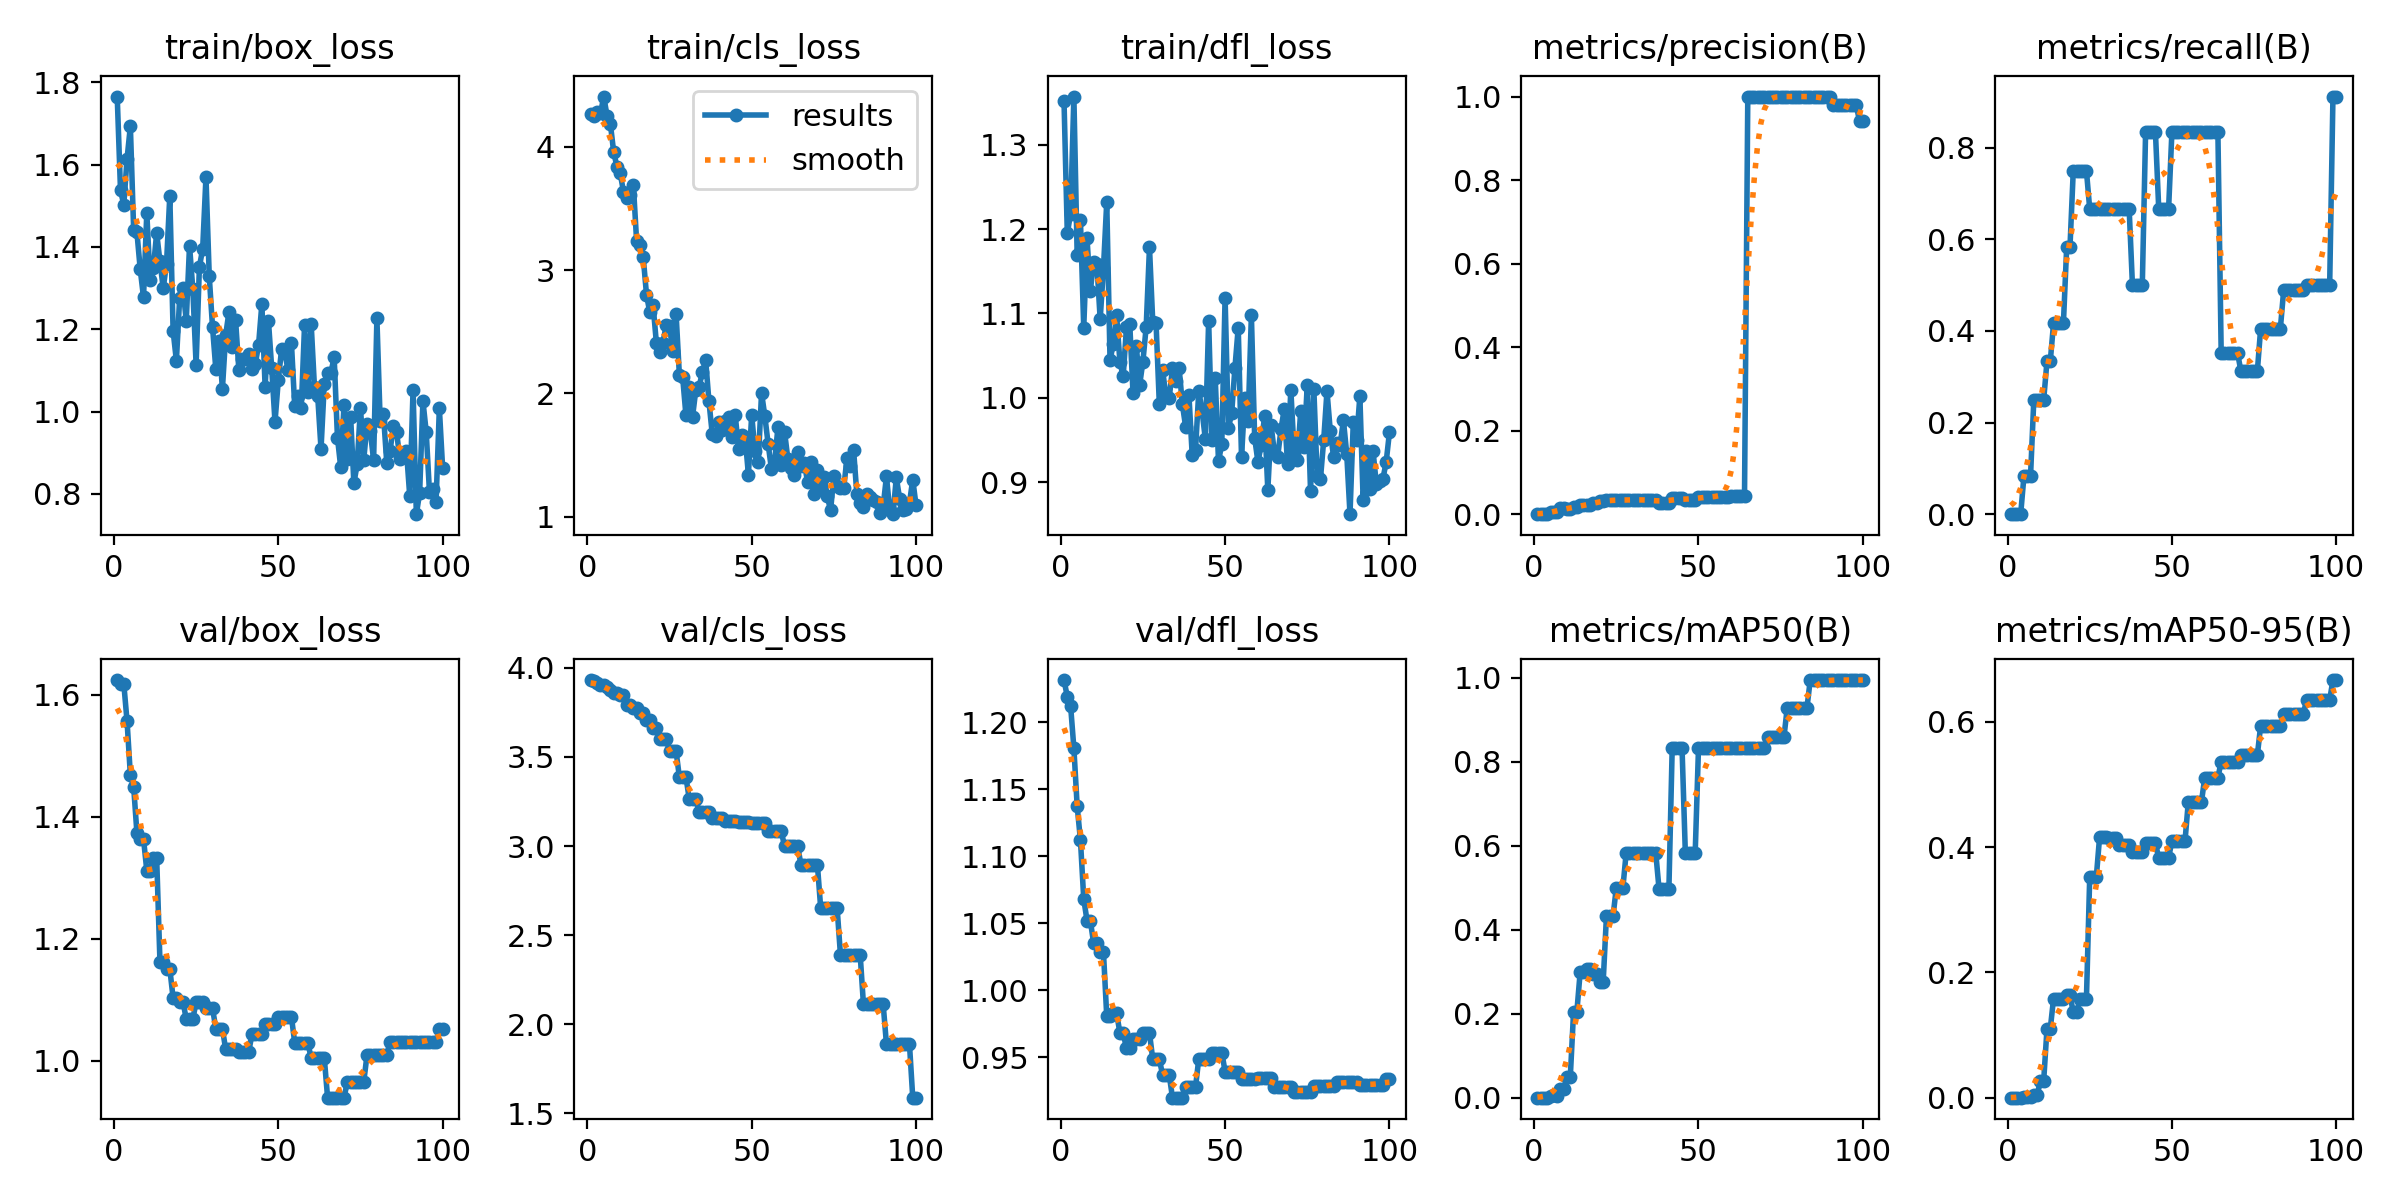

The table this chart was drawn from, first rows:
epoch, time, train/box_loss, train/cls_loss, train/dfl_loss, metrics/precision(B), metrics/recall(B), metrics/mAP50(B), metrics/mAP50-95(B), val/box_loss, val/cls_loss, val/dfl_loss, lr/pg0, lr/pg1, lr/pg2
1, 3.79, 1.765, 4.266, 1.352, 0, 0, 0, 0, 1.625, 3.932, 1.231, 0, 0, 0
2, 7.354, 1.538, 4.25, 1.195, 0, 0, 0, 0, 1.619, 3.925, 1.219, 1.23763e-05, 1.23763e-05, 1.23763e-05
3, 11.11, 1.502, 4.28, 1.218, 0, 0, 0, 0, 1.619, 3.916, 1.212, 2.4505e-05, 2.4505e-05, 2.4505e-05
4, 16.8, 1.615, 4.27, 1.357, 0, 0, 0, 0, 1.557, 3.902, 1.181, 3.63862e-05, 3.63862e-05, 3.63862e-05
5, 21.48, 1.693, 4.406, 1.17, 0.00526, 0.08333, 0.00437, 0.00044, 1.469, 3.903, 1.137, 4.802e-05, 4.802e-05, 4.802e-05
6, 25.96, 1.442, 4.25, 1.21, 0.00521, 0.08333, 0.00548, 0.00055, 1.45, 3.892, 1.112, 5.94062e-05, 5.94062e-05, 5.94062e-05
7, 30.06, 1.435, 4.187, 1.083, 0.00495, 0.08333, 0.0031, 0.00031, 1.373, 3.874, 1.068, 7.0545e-05, 7.0545e-05, 7.0545e-05
8, 33.98, 1.346, 3.96, 1.189, 0.01429, 0.25, 0.02139, 0.00367, 1.364, 3.858, 1.052, 8.14362e-05, 8.14362e-05, 8.14362e-05
9, 38.18, 1.278, 3.838, 1.126, 0.01429, 0.25, 0.02139, 0.00367, 1.364, 3.858, 1.052, 9.208e-05, 9.208e-05, 9.208e-05
10, 41.97, 1.483, 3.785, 1.161, 0.01339, 0.25, 0.04919, 0.02699, 1.312, 3.846, 1.035, 0.0001025, 0.0001025, 0.0001025
11, 45.61, 1.32, 3.635, 1.159, 0.01339, 0.25, 0.04919, 0.02699, 1.312, 3.846, 1.035, 0.0001126, 0.0001126, 0.0001126
12, 49.42, 1.348, 3.587, 1.093, 0.01626, 0.3333, 0.2047, 0.1099, 1.333, 3.794, 1.028, 0.0001225, 0.0001225, 0.0001225
13, 53.13, 1.434, 3.607, 1.154, 0.01626, 0.3333, 0.2047, 0.1099, 1.333, 3.794, 1.028, 0.0001322, 0.0001322, 0.0001322
14, 56.72, 1.365, 3.69, 1.232, 0.02137, 0.4167, 0.2985, 0.158, 1.163, 3.774, 0.9805, 0.0001416, 0.0001416, 0.0001416
15, 60.51, 1.3, 3.232, 1.045, 0.02137, 0.4167, 0.2985, 0.158, 1.163, 3.774, 0.9805, 0.0001507, 0.0001507, 0.0001507
16, 64.43, 1.359, 3.2, 1.064, 0.02137, 0.4167, 0.3076, 0.1573, 1.151, 3.744, 0.9828, 0.0001597, 0.0001597, 0.0001597
17, 68.73, 1.525, 3.105, 1.098, 0.02137, 0.4167, 0.3076, 0.1573, 1.151, 3.744, 0.9828, 0.0001683, 0.0001683, 0.0001683
18, 72.76, 1.197, 2.801, 1.043, 0.0273, 0.5833, 0.2958, 0.1644, 1.103, 3.707, 0.9682, 0.0001767, 0.0001767, 0.0001767
19, 76.61, 1.124, 2.656, 1.025, 0.0273, 0.5833, 0.2958, 0.1644, 1.103, 3.707, 0.9682, 0.0001849, 0.0001849, 0.0001849
20, 80.68, 1.277, 2.714, 1.083, 0.03274, 0.75, 0.2748, 0.1361, 1.097, 3.663, 0.9565, 0.0001928, 0.0001928, 0.0001928
21, 84.51, 1.299, 2.411, 1.087, 0.03274, 0.75, 0.2748, 0.1361, 1.097, 3.663, 0.9565, 0.0002005, 0.0002005, 0.0002005
22, 88.67, 1.221, 2.339, 1.005, 0.03404, 0.75, 0.4321, 0.1568, 1.069, 3.603, 0.9638, 0.0002079, 0.0002079, 0.0002079
23, 92.73, 1.403, 2.412, 1.061, 0.03404, 0.75, 0.4321, 0.1568, 1.069, 3.603, 0.9638, 0.0002151, 0.0002151, 0.0002151
24, 97.02, 1.298, 2.555, 1.015, 0.03404, 0.75, 0.4321, 0.1568, 1.069, 3.603, 0.9638, 0.000222, 0.000222, 0.000222
25, 100.8, 1.114, 2.544, 1.043, 0.03351, 0.6667, 0.5001, 0.3518, 1.096, 3.532, 0.9682, 0.0002287, 0.0002287, 0.0002287
26, 104.6, 1.351, 2.34, 1.084, 0.03351, 0.6667, 0.5001, 0.3518, 1.096, 3.532, 0.9682, 0.0002352, 0.0002352, 0.0002352
27, 108.1, 1.395, 2.643, 1.178, 0.03351, 0.6667, 0.5001, 0.3518, 1.096, 3.532, 0.9682, 0.0002413, 0.0002413, 0.0002413
28, 111.9, 1.57, 2.15, 1.09, 0.03395, 0.6667, 0.583, 0.4158, 1.086, 3.388, 0.9483, 0.0002473, 0.0002473, 0.0002473
29, 116.1, 1.329, 2.131, 1.089, 0.03395, 0.6667, 0.583, 0.4158, 1.086, 3.388, 0.9483, 0.000253, 0.000253, 0.000253
30, 120.5, 1.205, 1.822, 0.9923, 0.03395, 0.6667, 0.583, 0.4158, 1.086, 3.388, 0.9483, 0.0002584, 0.0002584, 0.0002584
31, 125, 1.103, 2.055, 1.033, 0.03487, 0.6667, 0.5832, 0.415, 1.053, 3.265, 0.9368, 0.0002636, 0.0002636, 0.0002636
32, 129.4, 1.172, 1.809, 1.002, 0.03487, 0.6667, 0.5832, 0.415, 1.053, 3.265, 0.9368, 0.0002686, 0.0002686, 0.0002686
33, 133.5, 1.055, 2.027, 0.9995, 0.03487, 0.6667, 0.5832, 0.415, 1.053, 3.265, 0.9368, 0.0002733, 0.0002733, 0.0002733
34, 138.1, 1.186, 2.052, 1.035, 0.03445, 0.6667, 0.5832, 0.4029, 1.019, 3.191, 0.9198, 0.0002777, 0.0002777, 0.0002777
35, 142.8, 1.242, 2.173, 1.02, 0.03445, 0.6667, 0.5832, 0.4029, 1.019, 3.191, 0.9198, 0.0002819, 0.0002819, 0.0002819
36, 146.2, 1.156, 2.27, 1.036, 0.03445, 0.6667, 0.5832, 0.4029, 1.019, 3.191, 0.9198, 0.0002859, 0.0002859, 0.0002859
37, 149.9, 1.223, 1.935, 0.9925, 0.03445, 0.6667, 0.5832, 0.4029, 1.019, 3.191, 0.9198, 0.0002896, 0.0002896, 0.0002896
38, 154.2, 1.102, 1.672, 0.9657, 0.02727, 0.5, 0.4975, 0.3924, 1.014, 3.157, 0.9276, 0.0002931, 0.0002931, 0.0002931
39, 157.8, 1.127, 1.656, 1.003, 0.02727, 0.5, 0.4975, 0.3924, 1.014, 3.157, 0.9276, 0.0002963, 0.0002963, 0.0002963
40, 161.4, 1.128, 1.771, 0.932, 0.02727, 0.5, 0.4975, 0.3924, 1.014, 3.157, 0.9276, 0.0002993, 0.0002993, 0.0002993
41, 165.1, 1.141, 1.707, 0.9378, 0.02727, 0.5, 0.4975, 0.3924, 1.014, 3.157, 0.9276, 0.000302, 0.000302, 0.000302
42, 168.7, 1.103, 1.78, 1.008, 0.03908, 0.8333, 0.832, 0.4065, 1.044, 3.139, 0.9488, 0.0003045, 0.0003045, 0.0003045
43, 172.3, 1.116, 1.806, 0.9843, 0.03908, 0.8333, 0.832, 0.4065, 1.044, 3.139, 0.9488, 0.0003067, 0.0003067, 0.0003067
44, 175.9, 1.162, 1.646, 0.9508, 0.03908, 0.8333, 0.832, 0.4065, 1.044, 3.139, 0.9488, 0.0003087, 0.0003087, 0.0003087
45, 179.5, 1.261, 1.823, 1.092, 0.03908, 0.8333, 0.832, 0.4065, 1.044, 3.139, 0.9488, 0.0003104, 0.0003104, 0.0003104
46, 183.5, 1.059, 1.549, 0.9501, 0.03345, 0.6667, 0.5833, 0.3825, 1.061, 3.136, 0.9534, 0.0003119, 0.0003119, 0.0003119
47, 186.9, 1.221, 1.659, 1.024, 0.03345, 0.6667, 0.5833, 0.3825, 1.061, 3.136, 0.9534, 0.0003131, 0.0003131, 0.0003131
48, 190.4, 1.105, 1.649, 0.9248, 0.03345, 0.6667, 0.5833, 0.3825, 1.061, 3.136, 0.9534, 0.0003141, 0.0003141, 0.0003141
49, 194.1, 0.9746, 1.341, 0.9456, 0.03345, 0.6667, 0.5833, 0.3825, 1.061, 3.136, 0.9534, 0.0003149, 0.0003149, 0.0003149
50, 197.5, 1.076, 1.827, 1.119, 0.04161, 0.8333, 0.8324, 0.4103, 1.072, 3.13, 0.9393, 0.0003154, 0.0003154, 0.0003154
51, 201.1, 1.151, 1.532, 0.964, 0.04161, 0.8333, 0.8324, 0.4103, 1.072, 3.13, 0.9393, 0.0003156, 0.0003156, 0.0003156
52, 204.5, 1.142, 1.44, 0.9816, 0.04161, 0.8333, 0.8324, 0.4103, 1.072, 3.13, 0.9393, 0.0003156, 0.0003156, 0.0003156
53, 207.9, 1.1, 2.004, 1.036, 0.04161, 0.8333, 0.8324, 0.4103, 1.072, 3.13, 0.9393, 0.0003154, 0.0003154, 0.0003154
54, 211.5, 1.167, 1.816, 1.083, 0.04161, 0.8333, 0.8324, 0.4103, 1.072, 3.13, 0.9393, 0.0003149, 0.0003149, 0.0003149
55, 215.4, 1.013, 1.591, 0.9298, 0.04223, 0.8333, 0.8325, 0.4727, 1.03, 3.083, 0.9336, 0.0003141, 0.0003141, 0.0003141
56, 218.8, 1.037, 1.388, 0.9995, 0.04223, 0.8333, 0.8325, 0.4727, 1.03, 3.083, 0.9336, 0.0003132, 0.0003132, 0.0003132
57, 222.3, 1.01, 1.452, 0.9729, 0.04223, 0.8333, 0.8325, 0.4727, 1.03, 3.083, 0.9336, 0.0003119, 0.0003119, 0.0003119
58, 225.7, 1.211, 1.727, 1.098, 0.04223, 0.8333, 0.8325, 0.4727, 1.03, 3.083, 0.9336, 0.0003104, 0.0003104, 0.0003104
59, 229.1, 1.048, 1.416, 0.9525, 0.04223, 0.8333, 0.8325, 0.4727, 1.03, 3.083, 0.9336, 0.0003087, 0.0003087, 0.0003087
60, 232.4, 1.213, 1.688, 0.924, 0.04265, 0.8333, 0.8326, 0.5111, 1.004, 2.999, 0.9347, 0.0003067, 0.0003067, 0.0003067
... 40 more rows
